Dataset: RLD_Dataset_Split (GitHub, kevoctavian/ProgramRLD). Classes: bacterial blight, healthy, rice blast, tungro.

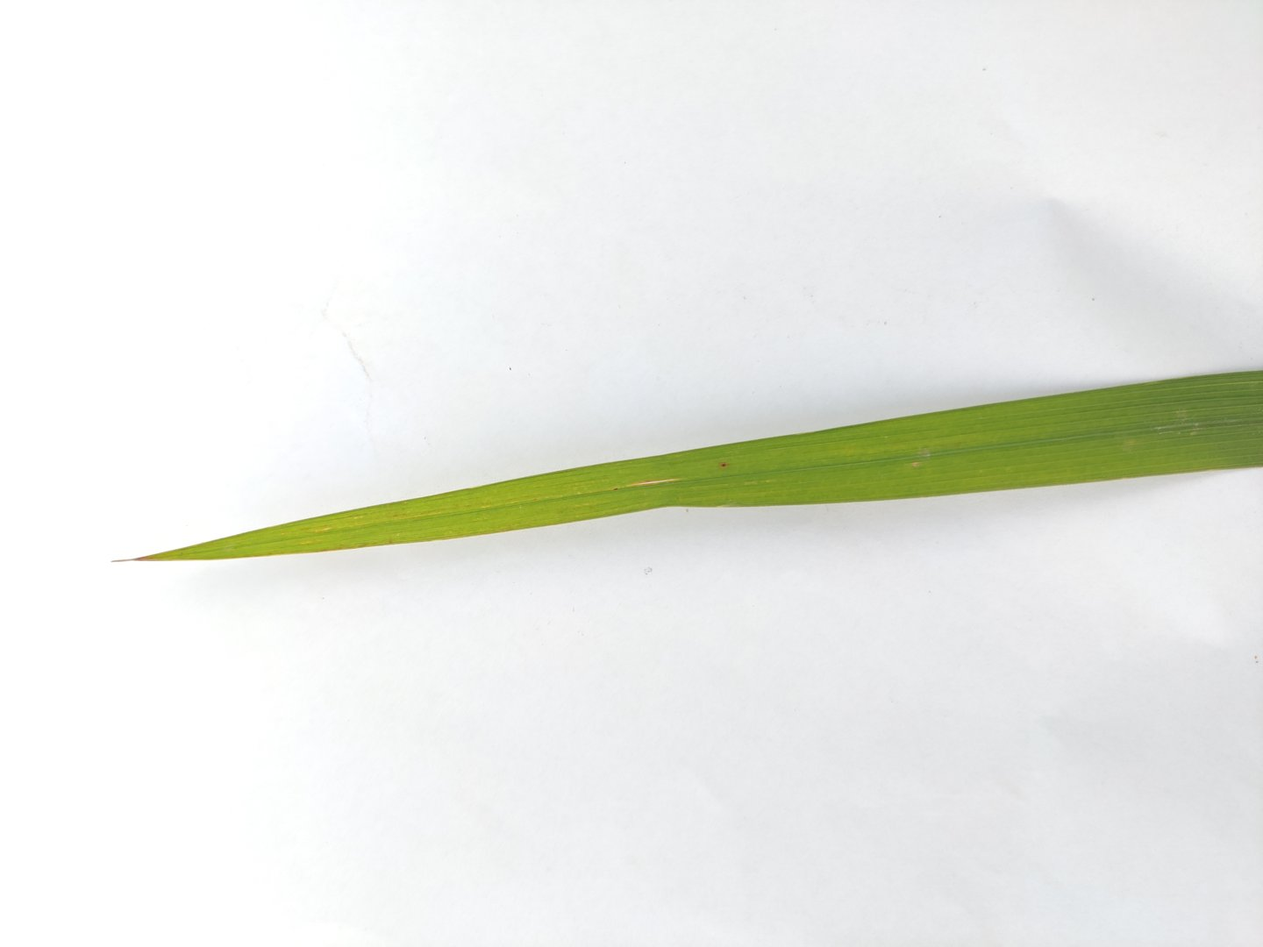
Label: rice blast

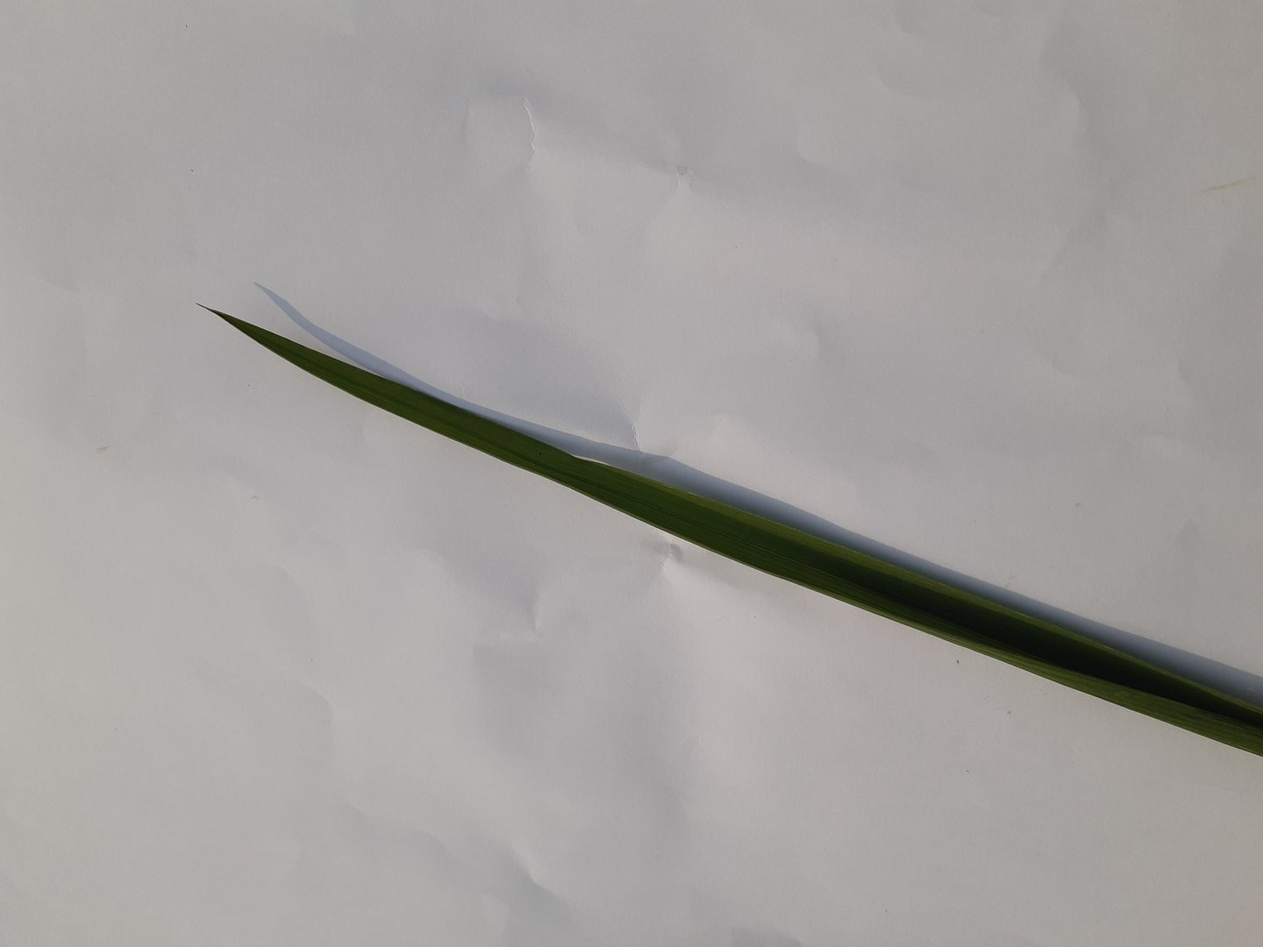
Label: healthy

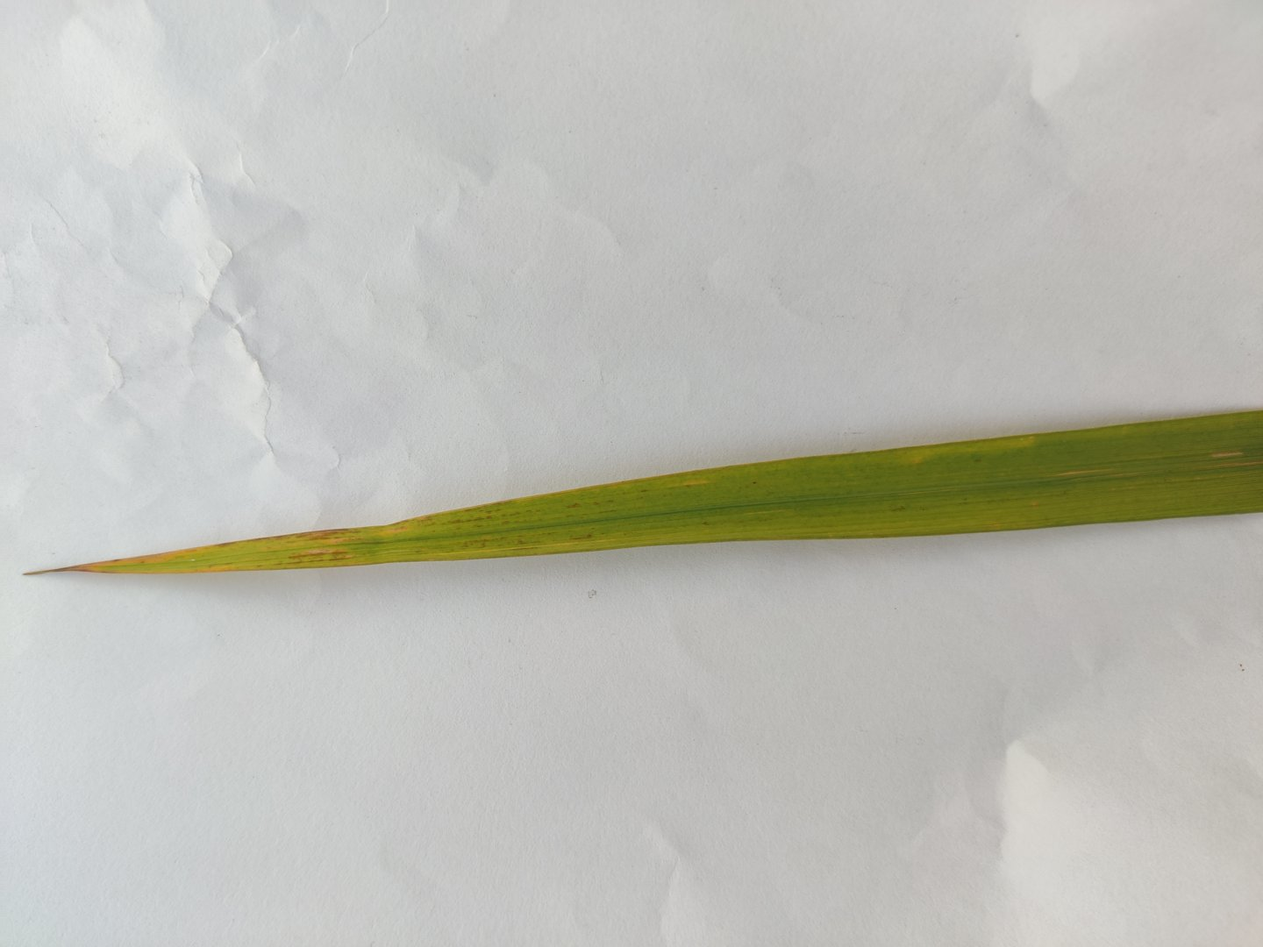
Label: tungro

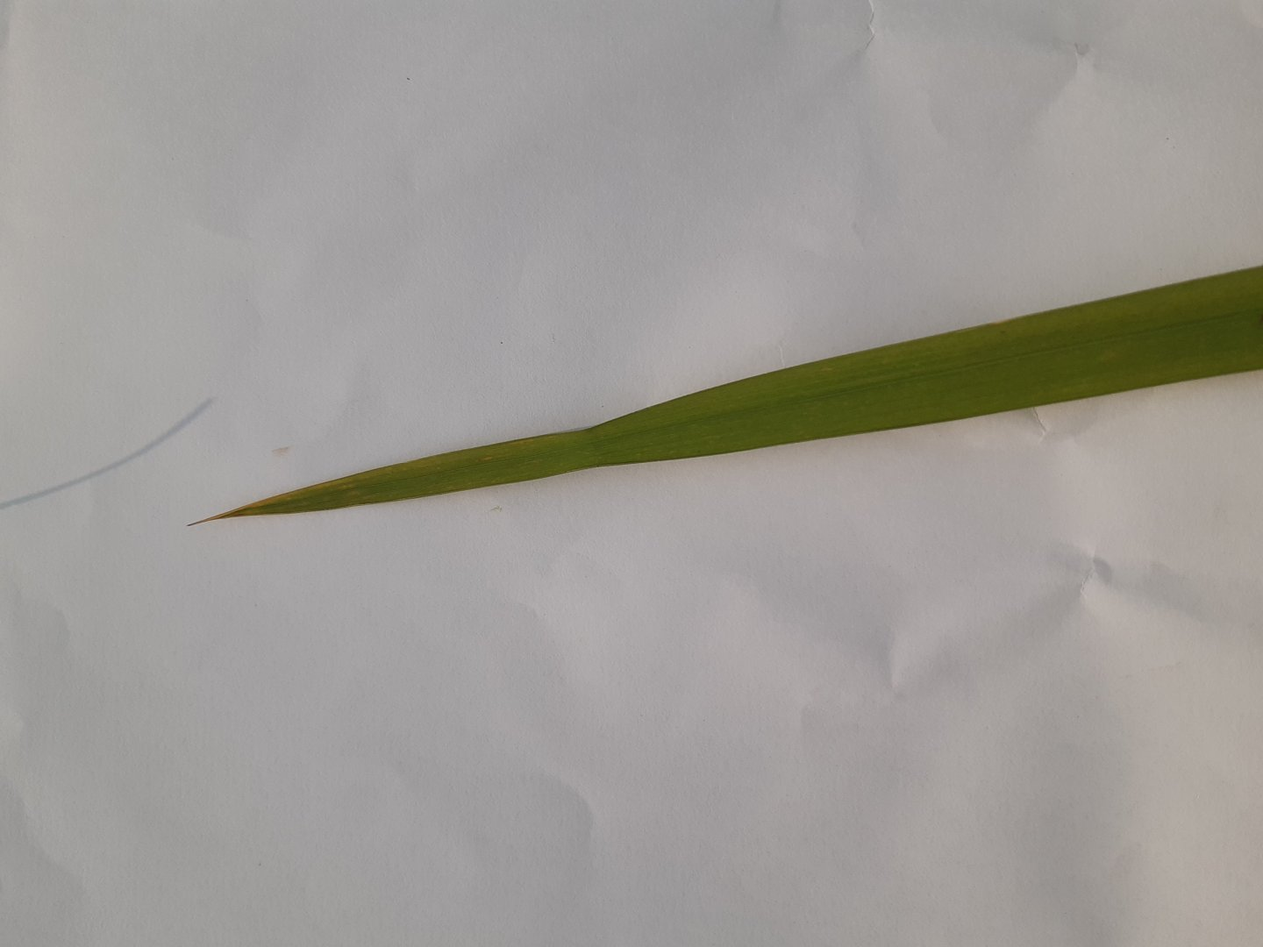
Label: healthy

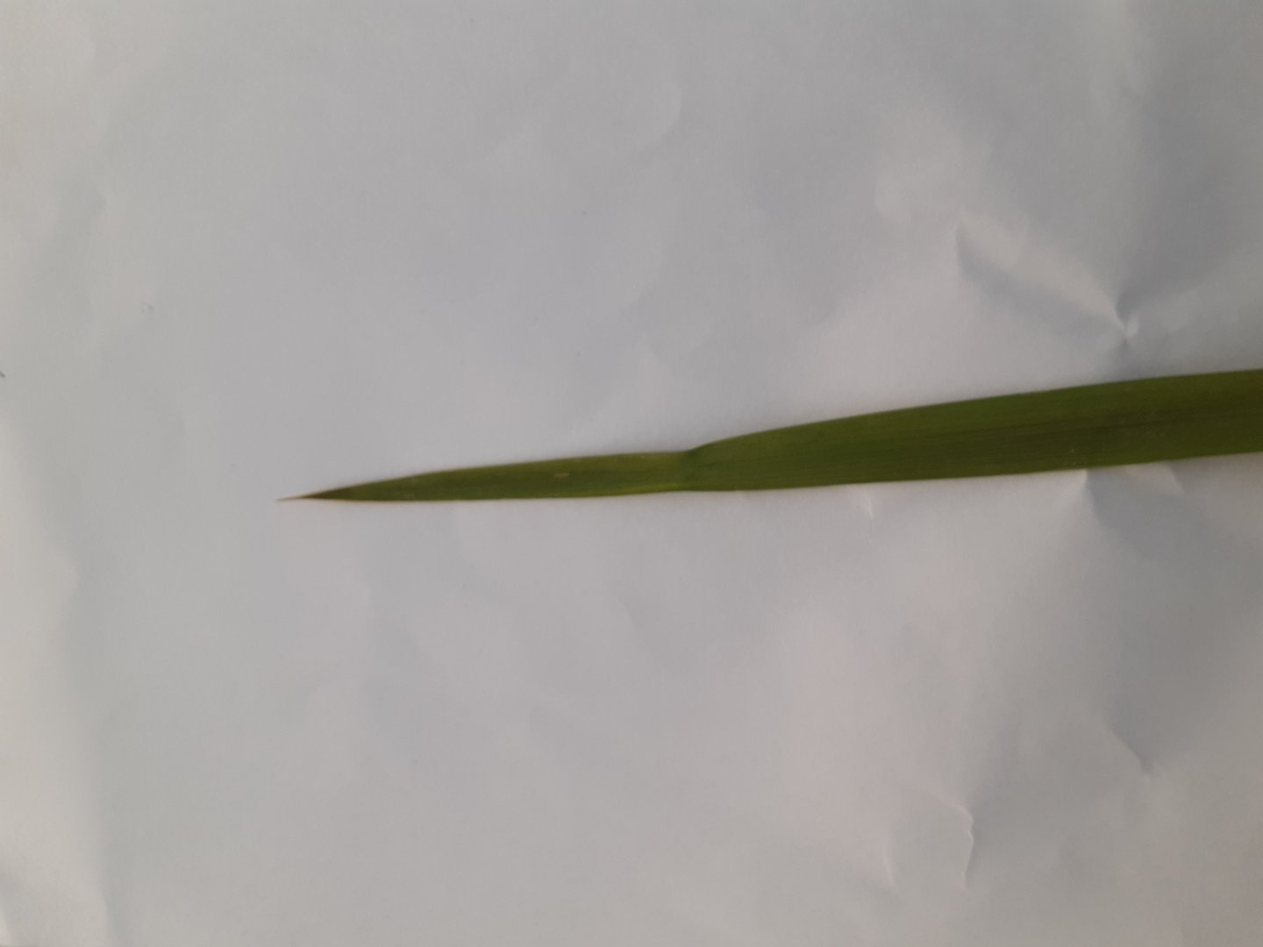
Label: healthy

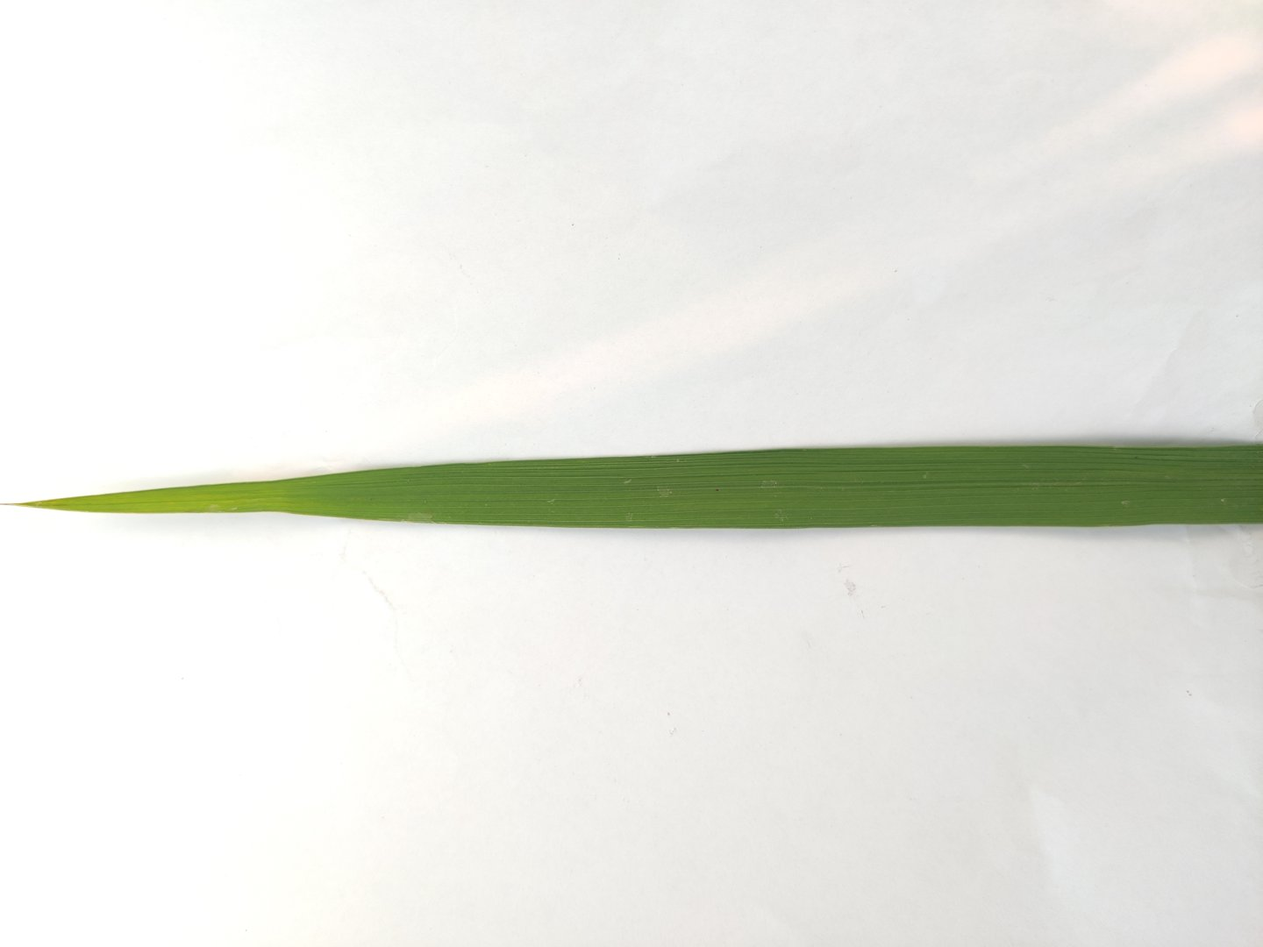
Label: rice blast
